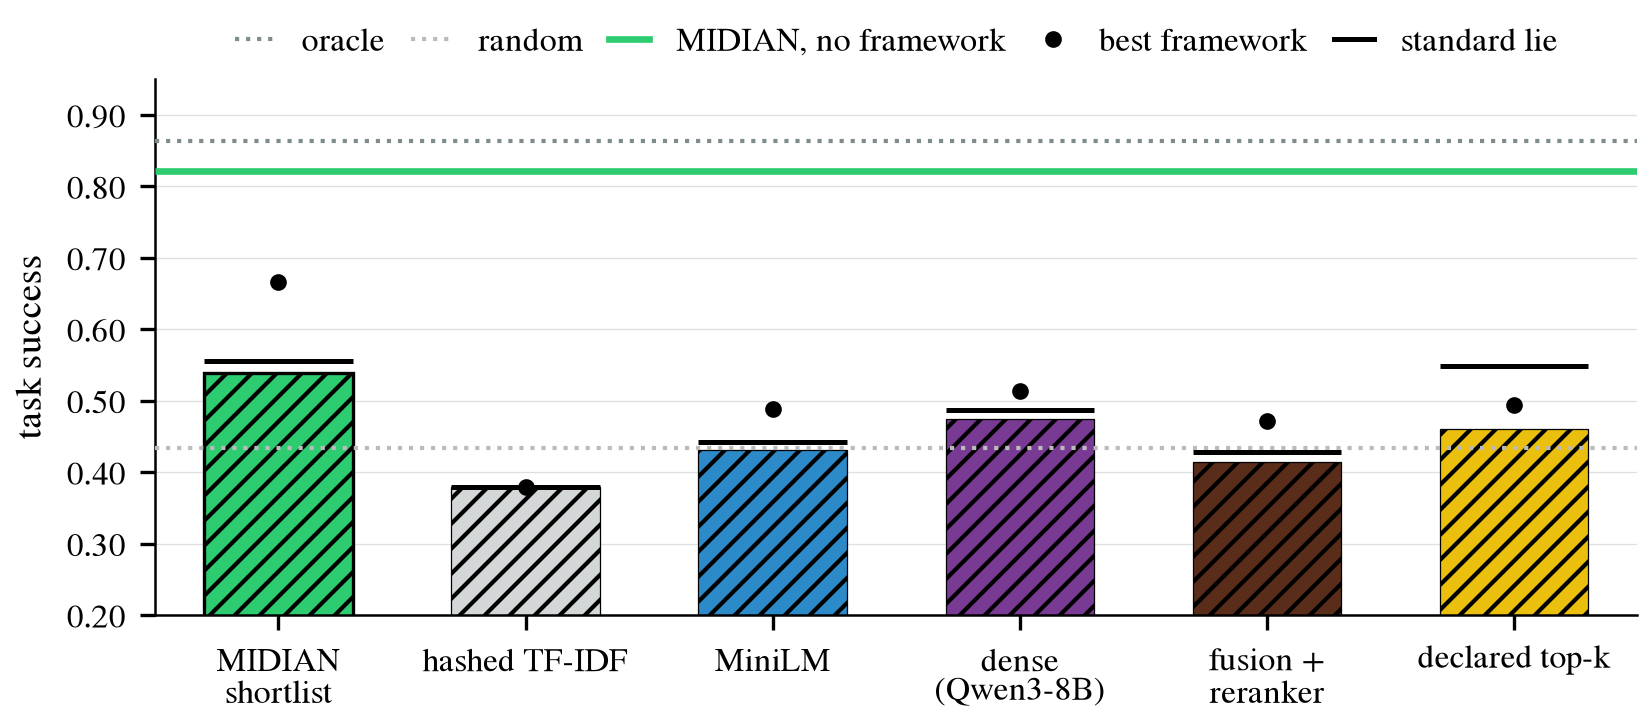

Source data for this figure (header and first rows):
n, shortlist, name, variant, mean, best, strict, k, seeds, standard_mean, standard_best, standard_variant
100000, va_cohort, MIDIAN shortlist, va_cohort, 0.5382, 0.6667, 0.4783, 10, 3, 0.556, 0.6667, va_cohort
100000, tfidf, hashed TF-IDF, tfidf, 0.3789, 0.3789, 0.31, 10, 3, 0.3789, 0.3789, tfidf
100000, embed, MiniLM, embed, 0.4306, 0.4878, 0.3893, 10, 3, 0.4424, 0.4978, embed
100000, dense, dense (Qwen3-8B), dense_icomp, 0.4749, 0.5133, 0.4247, 10, 3, 0.487, 0.6089, dense_icomp
100000, sota, fusion + reranker, sota_icomp, 0.4143, 0.4722, 0.376, 10, 3, 0.4287, 0.5278, sota_icomp
100000, declared, declared top-k, declared, 0.4602, 0.4933, 0.3869, 10, 3, 0.5481, 0.57, declared
